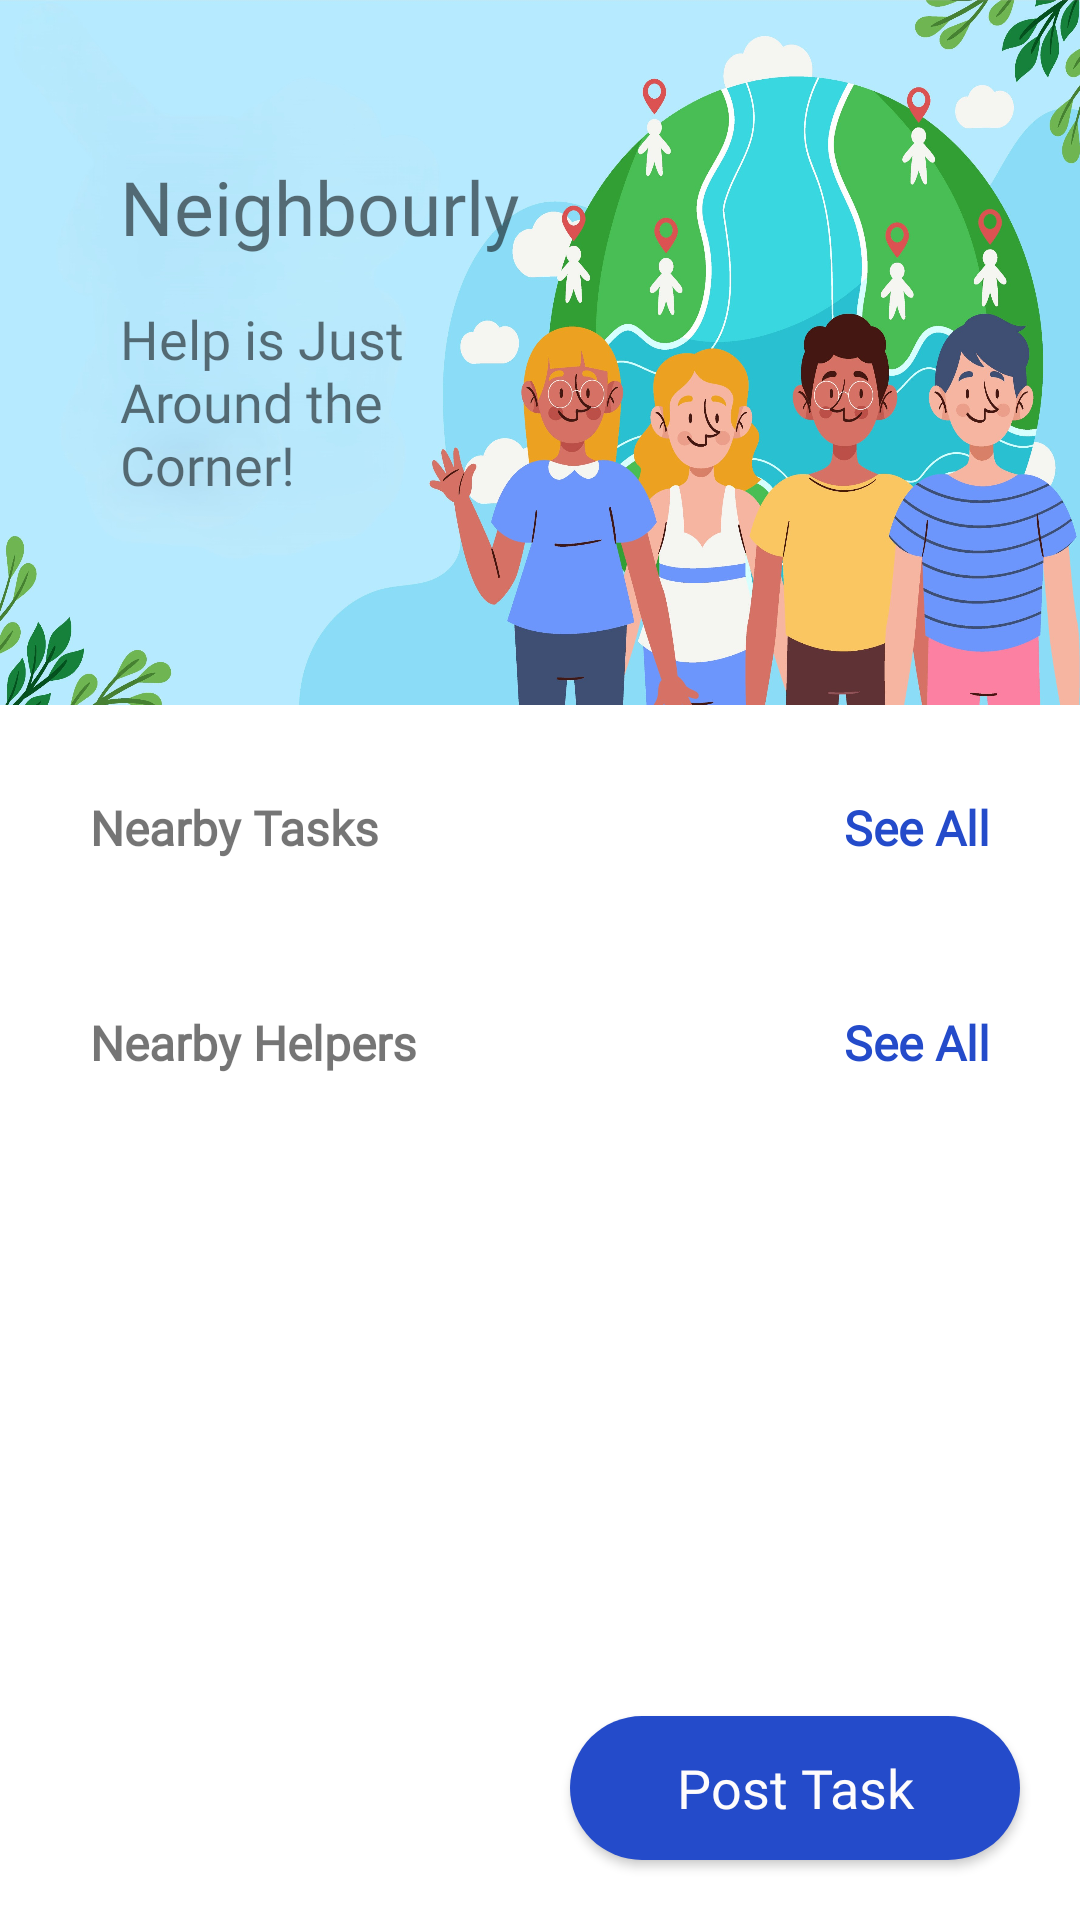

Android layout source for this screen:
<!-- AndroidManifest.xml: application theme Theme.Neighbourly -->
<!-- res/layout/fragment_home.xml -->
<?xml version="1.0" encoding="utf-8"?>
<androidx.coordinatorlayout.widget.CoordinatorLayout
    xmlns:android="http://schemas.android.com/apk/res/android"
    xmlns:app="http://schemas.android.com/apk/res-auto"
    xmlns:tools="http://schemas.android.com/tools"
    android:layout_width="match_parent"
    android:layout_height="match_parent">

    <androidx.core.widget.NestedScrollView
        android:id="@+id/nestedScrollView"
        android:layout_width="match_parent"
        android:layout_height="wrap_content"
        >

        <androidx.constraintlayout.widget.ConstraintLayout
            android:layout_width="match_parent"
            android:layout_height="wrap_content"
            android:layout_marginBottom="70dp">

            <androidx.constraintlayout.widget.Guideline
                android:id="@+id/guidelineHeader"
                android:layout_width="wrap_content"
                android:layout_height="wrap_content"
                android:orientation="horizontal"
                app:layout_constraintGuide_begin="235dp" />

            <ImageView
                android:id="@+id/headerImg"
                android:layout_width="0dp"
                android:layout_height="0dp"
                android:background="@drawable/home_header_bg"
                android:contentDescription="@string/header_image"
                android:scaleType="centerCrop"
                app:layout_constraintBottom_toTopOf="@id/guidelineHeader"
                app:layout_constraintEnd_toEndOf="parent"
                app:layout_constraintStart_toStartOf="parent"
                app:layout_constraintTop_toTopOf="parent" />

            <TextView
                android:id="@+id/neighbourlyTitleHeader"
                android:layout_width="wrap_content"
                android:layout_height="wrap_content"
                android:layout_marginStart="40dp"
                android:layout_marginTop="52dp"
                android:fontFamily="@font/nunitoblack"
                android:text="@string/app_name"
                android:textSize="25sp"
                app:layout_constraintStart_toStartOf="parent"
                app:layout_constraintTop_toTopOf="parent" />

            <TextView
                android:id="@+id/headerDesc"
                android:layout_width="110dp"
                android:layout_height="wrap_content"
                android:layout_marginStart="40dp"
                android:layout_marginTop="15dp"
                android:fontFamily="@font/roboto"
                android:text="@string/onboarding_description"
                android:textSize="18sp"
                app:layout_constraintStart_toStartOf="parent"
                app:layout_constraintTop_toBottomOf="@id/neighbourlyTitleHeader" />

            <androidx.constraintlayout.widget.ConstraintLayout
                android:id="@+id/nearby_tasks_container"
                android:layout_width="0dp"
                android:layout_height="wrap_content"
                android:layout_marginHorizontal="30dp"
                android:layout_marginTop="30dp"
                app:layout_constraintTop_toBottomOf="@id/guidelineHeader"
                app:layout_constraintEnd_toEndOf="parent"
                app:layout_constraintStart_toStartOf="parent"
                tools:layout_editor_absoluteY="280dp">

                <TextView
                    android:id="@+id/nearby_tasks_label"
                    android:layout_width="wrap_content"
                    android:layout_height="wrap_content"
                    android:fontFamily="@font/roboto"
                    android:text="@string/nearby_tasks_label"
                    android:textFontWeight="800"
                    android:textSize="16sp"
                    app:layout_constraintStart_toStartOf="@id/nearby_tasks_container"
                    app:layout_constraintTop_toTopOf="@id/nearby_tasks_container" />

                <TextView
                    android:id="@+id/seeAllTasksButton"
                    android:layout_width="wrap_content"
                    android:layout_height="wrap_content"
                    android:fontFamily="@font/roboto"
                    android:text="@string/see_all"
                    android:textColor="@color/bluePrimary"
                    android:textFontWeight="600"
                    android:textSize="16sp"
                    app:layout_constraintEnd_toEndOf="@id/nearby_tasks_container"
                    app:layout_constraintTop_toTopOf="@id/nearby_tasks_container" />

                <androidx.recyclerview.widget.RecyclerView
                    android:id="@+id/rvNearbyTasks"
                    android:layout_width="0dp"
                    android:layout_height="wrap_content"
                    android:layout_marginVertical="@dimen/rvMarginHome"
                    android:clipToPadding="false"
                    android:nestedScrollingEnabled="true"
                    android:orientation="horizontal"
                    android:scaleType="fitXY"
                    app:layoutManager="androidx.recyclerview.widget.LinearLayoutManager"
                    app:layout_constraintBottom_toBottomOf="parent"
                    app:layout_constraintEnd_toEndOf="parent"
                    app:layout_constraintStart_toStartOf="parent"
                    app:layout_constraintTop_toBottomOf="@id/nearby_tasks_label" />

                <TextView
                    android:id="@+id/noItemsMessageforNearbyTasks"
                    android:layout_width="0dp"
                    android:layout_height="wrap_content"
                    android:layout_gravity="center"
                    android:layout_marginVertical="@dimen/noItemMsgVerticalMargin"
                    android:layout_marginBottom="15dp"
                    android:text="@string/no_items_message"
                    android:textAlignment="center"
                    android:textColor="@color/black"
                    android:textSize="18sp"
                    android:visibility="gone"
                    app:layout_constraintBottom_toBottomOf="@id/nearby_tasks_container"
                    app:layout_constraintEnd_toEndOf="parent"
                    app:layout_constraintStart_toStartOf="parent"
                    app:layout_constraintTop_toTopOf="@id/nearby_tasks_container" />

            </androidx.constraintlayout.widget.ConstraintLayout>

            <androidx.constraintlayout.widget.ConstraintLayout
                android:id="@+id/nearby_helpers_container"
                android:layout_width="0dp"
                android:layout_height="wrap_content"
                android:layout_marginHorizontal="30dp"
                android:layout_marginTop="10dp"
                app:layout_constraintEnd_toEndOf="parent"
                app:layout_constraintStart_toStartOf="parent"
                app:layout_constraintTop_toBottomOf="@id/nearby_tasks_container">

                <TextView
                    android:id="@+id/nearby_helpers_label"
                    android:layout_width="wrap_content"
                    android:layout_height="wrap_content"
                    android:fontFamily="@font/roboto"
                    android:text="@string/nearby_helpers_label"
                    android:textFontWeight="800"
                    android:textSize="16sp"
                    app:layout_constraintStart_toStartOf="@id/nearby_helpers_container"
                    app:layout_constraintTop_toTopOf="@id/nearby_helpers_container" />

                <TextView
                    android:id="@+id/seeAllHelpersButton"
                    android:layout_width="wrap_content"
                    android:layout_height="wrap_content"
                    android:fontFamily="@font/roboto"
                    android:text="@string/see_all"
                    android:textColor="@color/bluePrimary"
                    android:textFontWeight="600"
                    android:textSize="16sp"
                    app:layout_constraintEnd_toEndOf="@id/nearby_helpers_container"
                    app:layout_constraintTop_toTopOf="@id/nearby_helpers_container" />

                <androidx.recyclerview.widget.RecyclerView
                    android:id="@+id/rvNearbyHelpers"
                    android:layout_width="0dp"
                    android:layout_height="wrap_content"
                    android:layout_marginVertical="@dimen/rvMarginHome"
                    android:clipToPadding="false"
                    android:nestedScrollingEnabled="true"
                    android:orientation="horizontal"
                    android:scaleType="fitXY"
                    app:layoutManager="androidx.recyclerview.widget.LinearLayoutManager"
                    app:layout_constraintBottom_toBottomOf="parent"
                    app:layout_constraintEnd_toEndOf="parent"
                    app:layout_constraintStart_toStartOf="parent"
                    app:layout_constraintTop_toBottomOf="@id/nearby_helpers_label" />

                <TextView
                    android:id="@+id/noItemsMessageforNearbyHelpers"
                    android:layout_width="0dp"
                    android:layout_height="wrap_content"
                    android:layout_gravity="center"
                    android:layout_marginVertical="@dimen/noItemMsgVerticalMargin"
                    android:text="@string/no_items_message"
                    android:textAlignment="center"
                    android:textColor="@color/black"
                    android:textSize="18sp"
                    android:visibility="gone"
                    app:layout_constraintEnd_toEndOf="parent"
                    app:layout_constraintStart_toStartOf="parent"
                    app:layout_constraintTop_toTopOf="@id/nearby_helpers_container" />

            </androidx.constraintlayout.widget.ConstraintLayout>


        </androidx.constraintlayout.widget.ConstraintLayout>
    </androidx.core.widget.NestedScrollView>

    <androidx.appcompat.widget.AppCompatButton
        android:id="@+id/navigateToPostTaskBtn"
        android:layout_width="150dp"
        android:layout_height="wrap_content"
        style="@style/authBtnBlue"
        android:text="@string/post_task"
        android:textAllCaps="false"
        android:textSize="18sp"
        android:layout_gravity="end|bottom"
        android:elevation="8dp"
        android:layout_marginEnd="20dp"
        android:layout_marginBottom="20dp" />

    <ProgressBar
        android:id="@+id/homeProgressBar"
        android:layout_width="wrap_content"
        android:layout_height="wrap_content"
        android:indeterminateTint="@color/bluePrimary"
        android:visibility="gone"
        app:layout_anchor="@+id/nestedScrollView"
        app:layout_anchorGravity="center" />

</androidx.coordinatorlayout.widget.CoordinatorLayout>
<!-- resources referenced by this layout -->
<resources>
  <color name="black">#FF000000</color>
  <color name="bluePrimary">#244bca</color>
  <dimen name="noItemMsgVerticalMargin">50dp</dimen>
  <dimen name="rvMarginHome">20dp</dimen>
  <!-- drawable home_header_bg: jpg bitmap (drawable, 439979 bytes) -->
  <string name="app_name">Neighbourly</string>
  <string name="header_image">Header Image</string>
  <string name="nearby_helpers_label">Nearby Helpers</string>
  <string name="nearby_tasks_label">Nearby Tasks</string>
  <string name="no_items_message">No items here!</string>
  <string name="onboarding_description">Help is Just Around the Corner!</string>
  <string name="post_task">Post Task</string>
  <string name="see_all">See All</string>
  <style name="authBtnBlue">
          <item name="android:textSize">25sp</item>
          <item name="android:textColor">@color/btnTextColorWhite</item>
          <item name="android:fontFamily">@font/roboto</item>
          <item name="android:textFontWeight">500</item>
          <item name="android:background">@drawable/auth_blue_btn</item>
      </style>
  <style name="Theme.Neighbourly" parent="Theme.MaterialComponents.Light.NoActionBar" />
  <color name="btnTextColorWhite">#FEFCFC</color>
  <!-- drawable auth_blue_btn (drawable) -->
  <?xml version="1.0" encoding="utf-8"?>
  <shape android:shape="rectangle" xmlns:android="http://schemas.android.com/apk/res/android">
      <solid android:color="@color/bluePrimary" />
      <corners android:radius="30dp" />
  </shape>
</resources>
